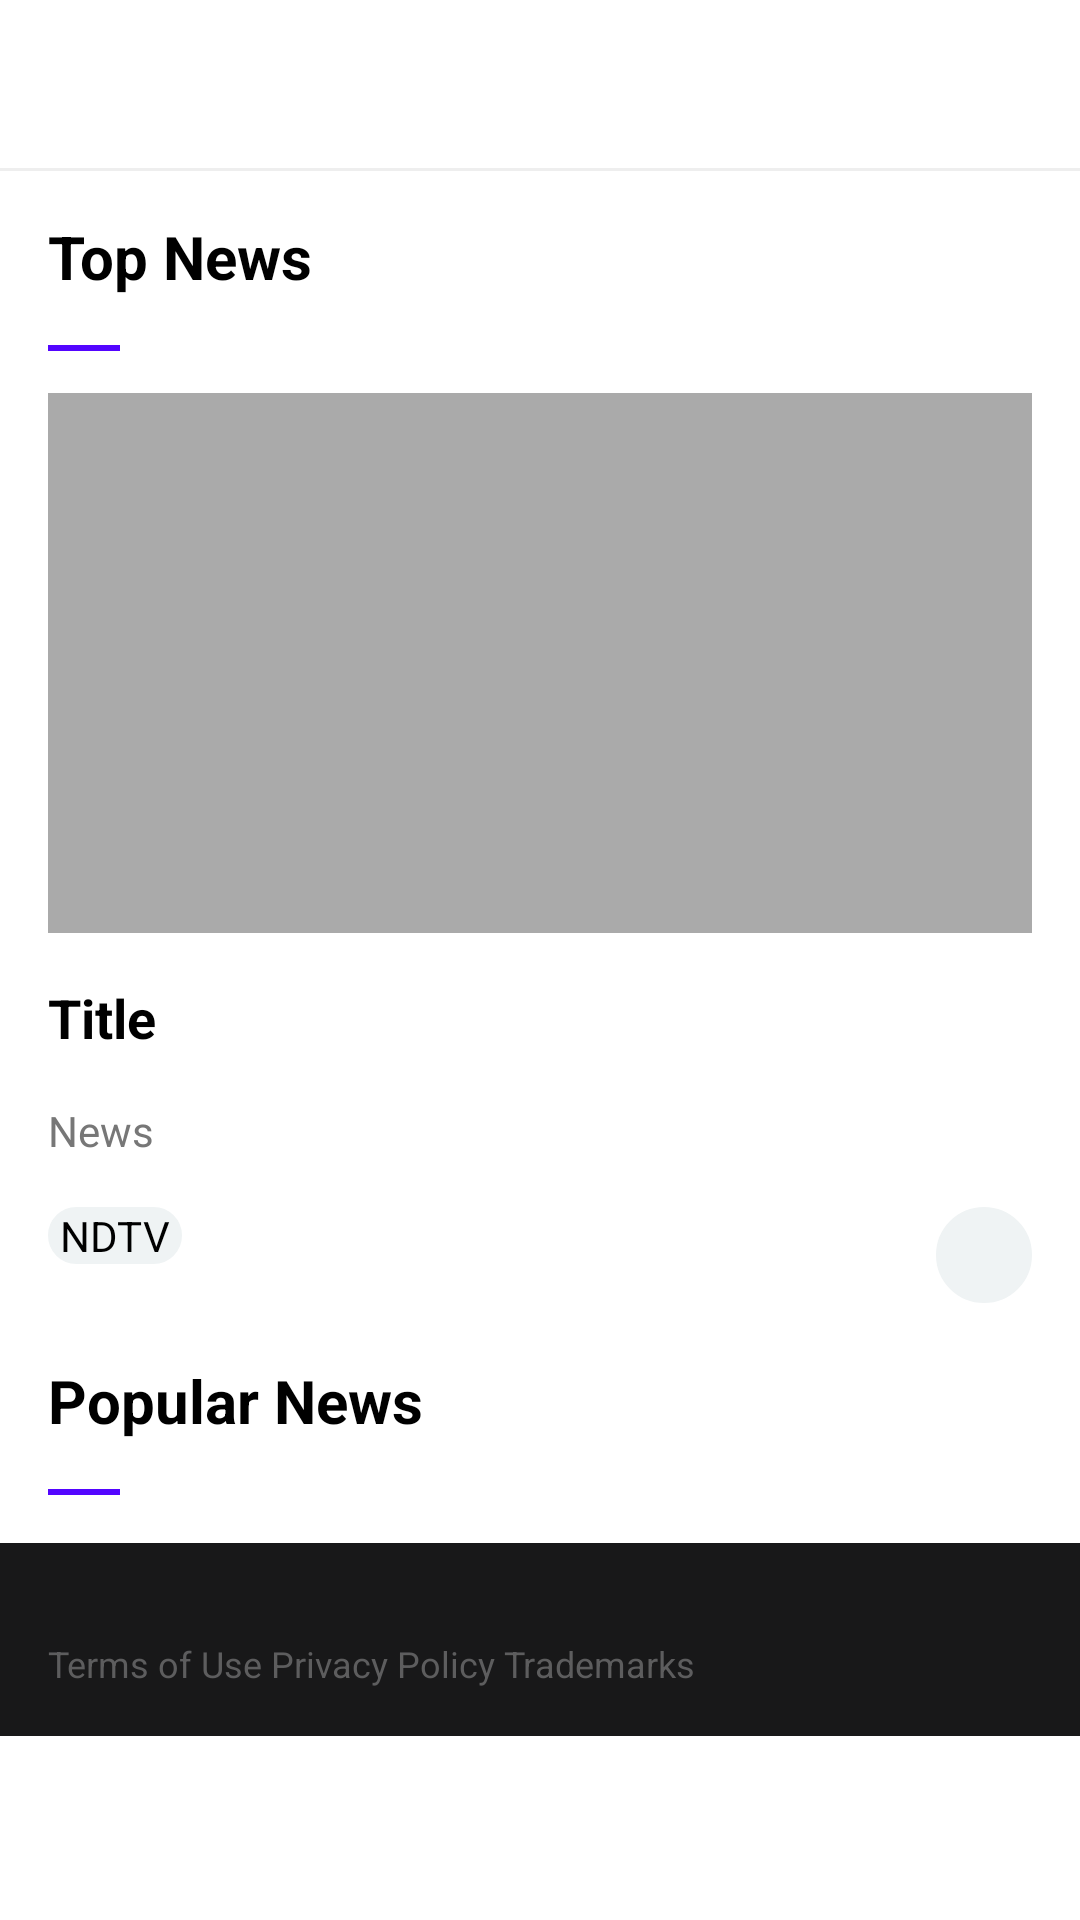

Produce the Android XML layout that renders to this screen, including the resource entries it uses.
<!-- AndroidManifest.xml: application theme Theme.GlobalNews -->
<!-- res/layout/activity_main.xml -->
<?xml version="1.0" encoding="utf-8"?>
<androidx.constraintlayout.widget.ConstraintLayout xmlns:android="http://schemas.android.com/apk/res/android"
    xmlns:app="http://schemas.android.com/apk/res-auto"
    xmlns:tools="http://schemas.android.com/tools"
    android:layout_width="match_parent"
    android:layout_height="match_parent"
    android:background="@color/white"
    tools:context=".presentations.activity.MainActivity">

    <androidx.appcompat.widget.Toolbar
        android:id="@+id/toolbar"
        android:layout_width="match_parent"
        android:layout_height="wrap_content"
        app:layout_constraintEnd_toEndOf="parent"
        app:layout_constraintStart_toStartOf="parent"
        app:layout_constraintTop_toTopOf="parent">

        <androidx.constraintlayout.widget.ConstraintLayout
            android:layout_width="match_parent"
            android:layout_height="match_parent">

            <ImageView
                android:id="@+id/logo"
                android:layout_width="wrap_content"
                android:layout_height="wrap_content"
                android:src="@drawable/ic_app_logo"
                app:layout_constraintBottom_toBottomOf="parent"
                app:layout_constraintStart_toStartOf="parent"
                app:layout_constraintTop_toTopOf="parent" />

            <ImageButton
                android:id="@+id/search_button"
                android:layout_width="wrap_content"
                android:layout_height="wrap_content"
                android:padding="@dimen/dimen_16"
                android:background="@android:color/transparent"
                android:src="@drawable/ic_search"
                app:layout_constraintBottom_toBottomOf="parent"
                app:layout_constraintEnd_toEndOf="parent"
                app:layout_constraintTop_toTopOf="parent" />

            <ImageButton
                android:id="@+id/bookmark_button"
                android:layout_width="wrap_content"
                android:layout_height="wrap_content"
                android:padding="@dimen/dimen_16"
                android:background="@android:color/transparent"
                android:src="@drawable/ic_bookmark"
                app:layout_constraintBottom_toBottomOf="parent"
                app:layout_constraintEnd_toStartOf="@id/search_button"
                app:layout_constraintTop_toTopOf="parent" />

        </androidx.constraintlayout.widget.ConstraintLayout>
    </androidx.appcompat.widget.Toolbar>

    <androidx.core.widget.NestedScrollView
        android:id="@+id/nested_view"
        android:layout_width="match_parent"
        android:layout_height="0dp"
        app:layout_constraintBottom_toBottomOf="parent"
        app:layout_constraintEnd_toEndOf="parent"
        app:layout_constraintStart_toStartOf="parent"
        app:layout_constraintTop_toBottomOf="@id/toolbar">

        <androidx.constraintlayout.widget.ConstraintLayout
            android:layout_width="match_parent"
            android:layout_height="match_parent">

            <View
                android:layout_width="match_parent"
                android:layout_height="1dp"
                android:background="@color/color_divider"
                app:layout_constraintTop_toTopOf="parent" />

            <TextView
                android:id="@+id/top_news_label"
                android:layout_width="match_parent"
                android:layout_height="wrap_content"
                android:padding="@dimen/dimen_16"
                android:text="@string/top_news"
                android:textColor="@color/black"
                android:textSize="@dimen/text_size_20"
                android:textStyle="bold"
                app:layout_constraintStart_toStartOf="parent"
                app:layout_constraintTop_toTopOf="parent" />

            <View
                android:layout_width="@dimen/dimen_24"
                android:layout_height="@dimen/dimen_2"
                android:layout_marginStart="@dimen/dimen_16"
                android:background="@color/header_bottom_view_background"
                app:layout_constraintStart_toStartOf="parent"
                app:layout_constraintTop_toBottomOf="@id/top_news_label" />

            <include
                android:id="@+id/top_news_layout"
                layout="@layout/view_top_news"
                android:layout_width="match_parent"
                android:layout_height="wrap_content"
                app:layout_constraintTop_toBottomOf="@id/top_news_label" />

            <include
                android:id="@+id/popular_new_layout"
                layout="@layout/view_popular_news"
                android:layout_width="match_parent"
                android:layout_height="wrap_content"
                app:layout_constraintTop_toBottomOf="@id/top_news_layout" />

            <TextView
                android:id="@+id/loading"
                android:layout_width="match_parent"
                android:layout_height="wrap_content"
                android:layout_margin="@dimen/dimen_16"
                android:gravity="center"
                android:text="@string/loading"
                android:visibility="gone"
                android:textColor="@color/color_loading"
                android:textSize="@dimen/text_size_16"
                app:layout_constraintTop_toBottomOf="@id/popular_new_layout" />

            <include
                android:id="@+id/footer"
                layout="@layout/view_main_footer"
                android:layout_width="match_parent"
                android:layout_height="0dp"
                android:layout_marginTop="@dimen/dimen_16"
                app:layout_constraintTop_toBottomOf="@id/loading" />

        </androidx.constraintlayout.widget.ConstraintLayout>

    </androidx.core.widget.NestedScrollView>

</androidx.constraintlayout.widget.ConstraintLayout>
<!-- res/layout/view_top_news.xml (included above) -->
<?xml version="1.0" encoding="utf-8"?>
<androidx.constraintlayout.widget.ConstraintLayout xmlns:android="http://schemas.android.com/apk/res/android"
    xmlns:app="http://schemas.android.com/apk/res-auto"
    xmlns:tools="http://schemas.android.com/tools"
    android:layout_width="match_parent"
    android:layout_height="wrap_content">

    <ImageView
        android:id="@+id/image"
        android:layout_width="match_parent"
        android:layout_height="@dimen/image_height"
        android:layout_margin="@dimen/dimen_16"
        android:scaleType="centerCrop"
        android:background="@android:color/darker_gray"
        app:layout_constraintTop_toTopOf="parent" />

    <TextView
        android:id="@+id/news_title"
        android:layout_width="match_parent"
        android:layout_height="wrap_content"
        android:layout_margin="@dimen/dimen_16"
        android:textColor="@color/black"
        android:textSize="@dimen/dimen_18"
        android:textStyle="bold"
        app:layout_constraintEnd_toEndOf="@id/image"
        app:layout_constraintStart_toStartOf="@id/image"
        app:layout_constraintTop_toBottomOf="@id/image"
        tools:text="Title" />

    <TextView
        android:id="@+id/news_desc"
        android:layout_width="match_parent"
        android:layout_height="wrap_content"
        android:layout_margin="@dimen/dimen_16"
        android:textColor="@color/news_desc_color"
        android:textSize="@dimen/text_size_14"
        app:layout_constraintEnd_toEndOf="@id/image"
        app:layout_constraintStart_toStartOf="@id/image"
        app:layout_constraintTop_toBottomOf="@id/news_title"
        tools:text="News" />

    <TextView
        android:id="@+id/tags"
        android:layout_width="wrap_content"
        android:layout_height="wrap_content"
        android:layout_margin="@dimen/dimen_16"
        android:background="@drawable/tag_background"
        android:paddingStart="@dimen/dimen_4"
        android:paddingEnd="@dimen/dimen_4"
        android:textColor="@color/black"
        app:layout_constraintBottom_toBottomOf="parent"
        app:layout_constraintStart_toStartOf="parent"
        app:layout_constraintTop_toBottomOf="@id/news_desc"
        tools:text="NDTV" />

    <ImageButton
        android:id="@+id/bookmark_button"
        android:layout_width="@dimen/dimen_32"
        android:layout_height="@dimen/dimen_32"
        android:layout_margin="@dimen/dimen_16"
        android:background="@drawable/tag_background"
        android:src="@drawable/ic_bookmark"
        app:layout_constraintEnd_toEndOf="parent"
        app:layout_constraintTop_toBottomOf="@id/news_desc" />

</androidx.constraintlayout.widget.ConstraintLayout>
<!-- res/layout/view_popular_news.xml (included above) -->
<?xml version="1.0" encoding="utf-8"?>
<androidx.constraintlayout.widget.ConstraintLayout xmlns:android="http://schemas.android.com/apk/res/android"
    xmlns:app="http://schemas.android.com/apk/res-auto"
    android:layout_width="match_parent"
    android:layout_height="match_parent"
    xmlns:tools="http://schemas.android.com/tools">

    <TextView
        android:id="@+id/popular_news_label"
        android:layout_width="match_parent"
        android:layout_height="wrap_content"
        android:padding="@dimen/dimen_16"
        android:text="@string/popular_news"
        android:textColor="@color/black"
        android:textSize="@dimen/text_size_20"
        android:textStyle="bold"
        app:layout_constraintStart_toStartOf="parent"
        app:layout_constraintTop_toTopOf="parent" />

    <View
        android:layout_width="@dimen/dimen_24"
        android:layout_height="@dimen/dimen_2"
        android:layout_marginStart="@dimen/dimen_16"
        android:background="@color/header_bottom_view_background"
        app:layout_constraintStart_toStartOf="parent"
        app:layout_constraintTop_toBottomOf="@id/popular_news_label" />

    <androidx.recyclerview.widget.RecyclerView
        android:id="@+id/popular_news"
        android:layout_width="match_parent"
        android:layout_height="wrap_content"
        tools:itemCount="3"
        app:layoutManager="androidx.recyclerview.widget.LinearLayoutManager"
        tools:listitem="@layout/popular_news_item_view"
        app:layout_constraintTop_toBottomOf="@id/popular_news_label" />

</androidx.constraintlayout.widget.ConstraintLayout>
<!-- res/layout/view_main_footer.xml (included above) -->
<?xml version="1.0" encoding="utf-8"?>
<androidx.constraintlayout.widget.ConstraintLayout xmlns:android="http://schemas.android.com/apk/res/android"
    xmlns:app="http://schemas.android.com/apk/res-auto"
    android:layout_width="match_parent"
    android:layout_height="wrap_content"
    android:background="@color/color_main_footer">

    <ImageView
        android:id="@+id/logo"
        android:layout_width="wrap_content"
        android:layout_height="wrap_content"
        android:layout_margin="@dimen/dimen_16"
        android:src="@drawable/ic_app_logo_dark"
        app:layout_constraintStart_toStartOf="parent"
        app:layout_constraintTop_toTopOf="parent" />

    <ImageButton
        android:id="@+id/twitter_button"
        android:layout_width="wrap_content"
        android:layout_height="wrap_content"
        android:layout_marginEnd="@dimen/dimen_16"
        android:background="@android:color/transparent"
        android:src="@drawable/ic_twitter"
        app:layout_constraintEnd_toEndOf="parent"
        app:layout_constraintTop_toTopOf="@id/logo" />

    <ImageButton
        android:id="@+id/facebook_button"
        android:layout_width="wrap_content"
        android:layout_height="wrap_content"
        android:background="@android:color/transparent"
        android:src="@drawable/ic_facebook"
        app:layout_constraintEnd_toStartOf="@id/twitter_button"
        app:layout_constraintTop_toTopOf="@id/logo" />

    <TextView
        android:id="@+id/terms"
        android:layout_width="wrap_content"
        android:layout_height="wrap_content"
        android:layout_margin="@dimen/dimen_16"
        android:text="@string/terms_of_use"
        android:textColor="#5d5d5e"
        android:textSize="@dimen/dimen_12"
        app:layout_constraintBottom_toBottomOf="parent"
        app:layout_constraintStart_toStartOf="parent"
        app:layout_constraintTop_toBottomOf="@id/logo" />

</androidx.constraintlayout.widget.ConstraintLayout>
<!-- res/layout/popular_news_item_view.xml (included above) -->
<?xml version="1.0" encoding="utf-8"?>
<androidx.constraintlayout.widget.ConstraintLayout xmlns:android="http://schemas.android.com/apk/res/android"
    xmlns:app="http://schemas.android.com/apk/res-auto"
    xmlns:tools="http://schemas.android.com/tools"
    android:layout_width="match_parent"
    android:layout_height="wrap_content">

    <ImageView
        android:id="@+id/image"
        android:layout_width="@dimen/popular_new_image_size"
        android:layout_height="@dimen/popular_new_image_size"
        android:layout_margin="@dimen/dimen_16"
        android:background="@android:color/darker_gray"
        android:scaleType="centerCrop"
        app:layout_constraintBottom_toBottomOf="parent"
        app:layout_constraintStart_toStartOf="parent"
        app:layout_constraintTop_toTopOf="parent" />

    <TextView
        android:id="@+id/news_title"
        android:layout_width="0dp"
        android:layout_height="wrap_content"
        android:layout_marginStart="@dimen/dimen_16"
        android:layout_marginEnd="@dimen/dimen_16"
        android:ellipsize="end"
        android:maxLines="1"
        android:textColor="@color/black"
        android:textSize="@dimen/dimen_18"
        android:textStyle="bold"
        app:layout_constraintEnd_toEndOf="parent"
        app:layout_constraintStart_toEndOf="@id/image"
        app:layout_constraintTop_toTopOf="@id/image"
        tools:text="Title" />

    <TextView
        android:id="@+id/news_desc"
        android:layout_width="0dp"
        android:layout_height="wrap_content"
        android:layout_marginEnd="@dimen/dimen_16"
        android:ellipsize="end"
        android:maxLines="2"
        android:textColor="@color/news_desc_color"
        android:textSize="@dimen/text_size_14"
        app:layout_constraintBottom_toTopOf="@id/bookmark_button"
        app:layout_constraintEnd_toEndOf="parent"
        app:layout_constraintStart_toStartOf="@id/news_title"
        app:layout_constraintTop_toBottomOf="@id/news_title"
        tools:text="News" />

    <TextView
        android:id="@+id/tags"
        android:layout_width="wrap_content"
        android:layout_height="wrap_content"
        android:layout_marginStart="@dimen/dimen_16"
        android:background="@drawable/tag_background"
        android:paddingStart="@dimen/dimen_4"
        android:paddingEnd="@dimen/dimen_4"
        android:textColor="@color/black"
        app:layout_constraintBottom_toBottomOf="@id/image"
        app:layout_constraintStart_toEndOf="@id/image"
        tools:text="NDTV" />

    <ImageButton
        android:id="@+id/bookmark_button"
        android:layout_width="@dimen/dimen_32"
        android:layout_height="@dimen/dimen_32"
        android:layout_marginEnd="@dimen/dimen_16"
        android:background="@drawable/tag_background"
        android:src="@drawable/ic_bookmark"
        app:layout_constraintBottom_toBottomOf="@id/image"
        app:layout_constraintEnd_toEndOf="parent" />

</androidx.constraintlayout.widget.ConstraintLayout>
<!-- resources referenced by this layout -->
<resources>
  <color name="black">#FF000000</color>
  <color name="color_divider">#eeeeee</color>
  <color name="color_loading">#5305FF</color>
  <color name="color_main_footer">#181819</color>
  <color name="header_bottom_view_background">#5305ff</color>
  <color name="news_desc_color">#777777</color>
  <color name="white">#FFFFFFFF</color>
  <dimen name="dimen_12">12sp</dimen>
  <dimen name="dimen_16">16dp</dimen>
  <dimen name="dimen_18">18sp</dimen>
  <dimen name="dimen_2">2dp</dimen>
  <dimen name="dimen_24">24dp</dimen>
  <dimen name="dimen_32">32dp</dimen>
  <dimen name="dimen_4">4dp</dimen>
  <dimen name="image_height">180dp</dimen>
  <dimen name="popular_new_image_size">100dp</dimen>
  <dimen name="text_size_14">14sp</dimen>
  <dimen name="text_size_16">16sp</dimen>
  <dimen name="text_size_20">20sp</dimen>
  <!-- drawable tag_background (drawable) -->
  <?xml version="1.0" encoding="UTF-8"?>
  <shape xmlns:android="http://schemas.android.com/apk/res/android">
      <solid android:color="#F7F4F4" />
      <stroke
          android:width="16dp"
          android:color="#EFF3F4" />
      <corners android:radius="10dp" />
      <padding
          android:bottom="0dp"
          android:left="0dp"
          android:right="0dp"
          android:top="0dp" />
  </shape>
  <string name="loading">Loading…</string>
  <string name="popular_news">Popular News</string>
  <string name="terms_of_use">Terms of Use Privacy Policy Trademarks</string>
  <string name="top_news">Top News</string>
  <style name="Theme.GlobalNews" parent="Theme.AppCompat.NoActionBar">
          
          <item name="colorPrimary">@color/purple_500</item>
          <item name="colorPrimaryVariant">@color/purple_700</item>
          <item name="colorOnPrimary">@color/white</item>
          
          <item name="colorSecondary">@color/teal_200</item>
          <item name="colorSecondaryVariant">@color/teal_700</item>
          <item name="colorOnSecondary">@color/black</item>
          
          <item name="android:statusBarColor" tools:targetApi="l">?attr/colorPrimaryVariant</item>
          
      </style>
  <color name="purple_500">#FF6200EE</color>
  <color name="purple_700">#FF3700B3</color>
  <color name="teal_200">#FF03DAC5</color>
  <color name="teal_700">#FF018786</color>
</resources>
